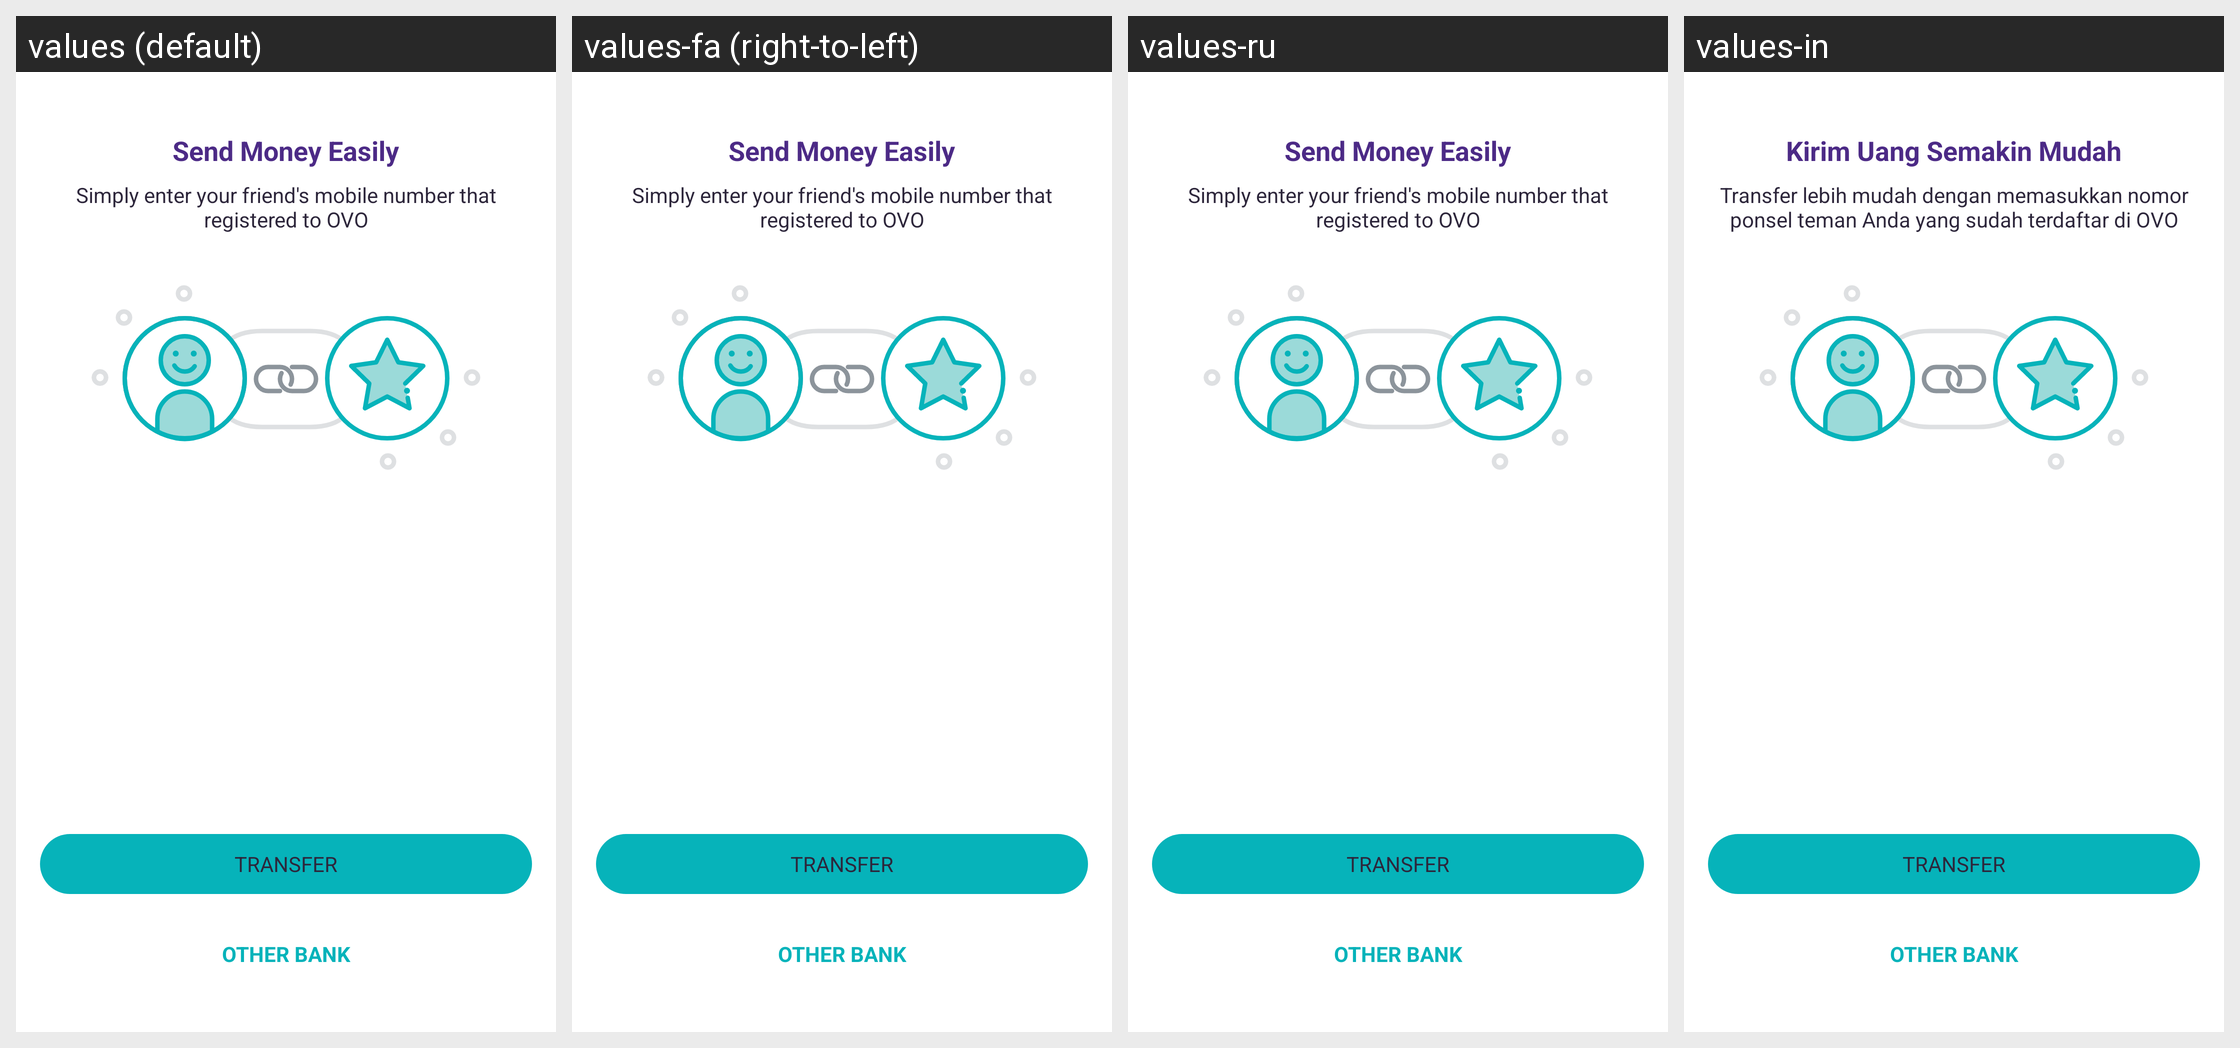

Strings drawn on this Android screen and how each of the app's shown locales translates them:
Android screen res/layout/fragment_friend_transfer_guide.xml rendered under 4 locales, left to right: values (default), values-fa (right-to-left), values-ru, values-in. Device: Nexus 5 (rendered at 1080×1920; each locale shown at half size, 540×960, under a caption strip naming it); theme Theme.AppTheme.
Other locales in the repository, not shown: values-ar, values-ca, values-de, values-es, values-fr, values-hi, values-it, values-ja, values-ko, values-pt, values-zh, values-zh-rTW.
Strings drawn on this screen, with the default value and each locale's value (text and hints the layout hard-codes, and strings that could not be matched under every locale, appear in the picture but are not listed):

msg_send_money_easy
  values: Send Money Easily
  values-fa: Send Money Easily  [not translated; the default value is used]
  values-ru: Send Money Easily  [not translated; the default value is used]
  values-in: Kirim Uang Semakin Mudah

msg_simple_enter_mobile_number
  values: Simply enter your friend's mobile number that registered to OVO
  values-fa: Simply enter your friend's mobile number that registered to OVO  [not translated; the default value is used]
  values-ru: Simply enter your friend's mobile number that registered to OVO  [not translated; the default value is used]
  values-in: Transfer lebih mudah dengan memasukkan nomor
      ponsel teman Anda yang sudah terdaftar di OVO

action_transfer_and_invite
  values: Transfer
  values-fa: Transfer  [not translated; the default value is used]
  values-ru: Transfer  [not translated; the default value is used]
  values-in: TRANSFER

action_other_bank
  values: Other Bank
  values-fa: Other Bank  [not translated; the default value is used]
  values-ru: Other Bank  [not translated; the default value is used]
  values-in: Other Bank  [not translated; the default value is used]
